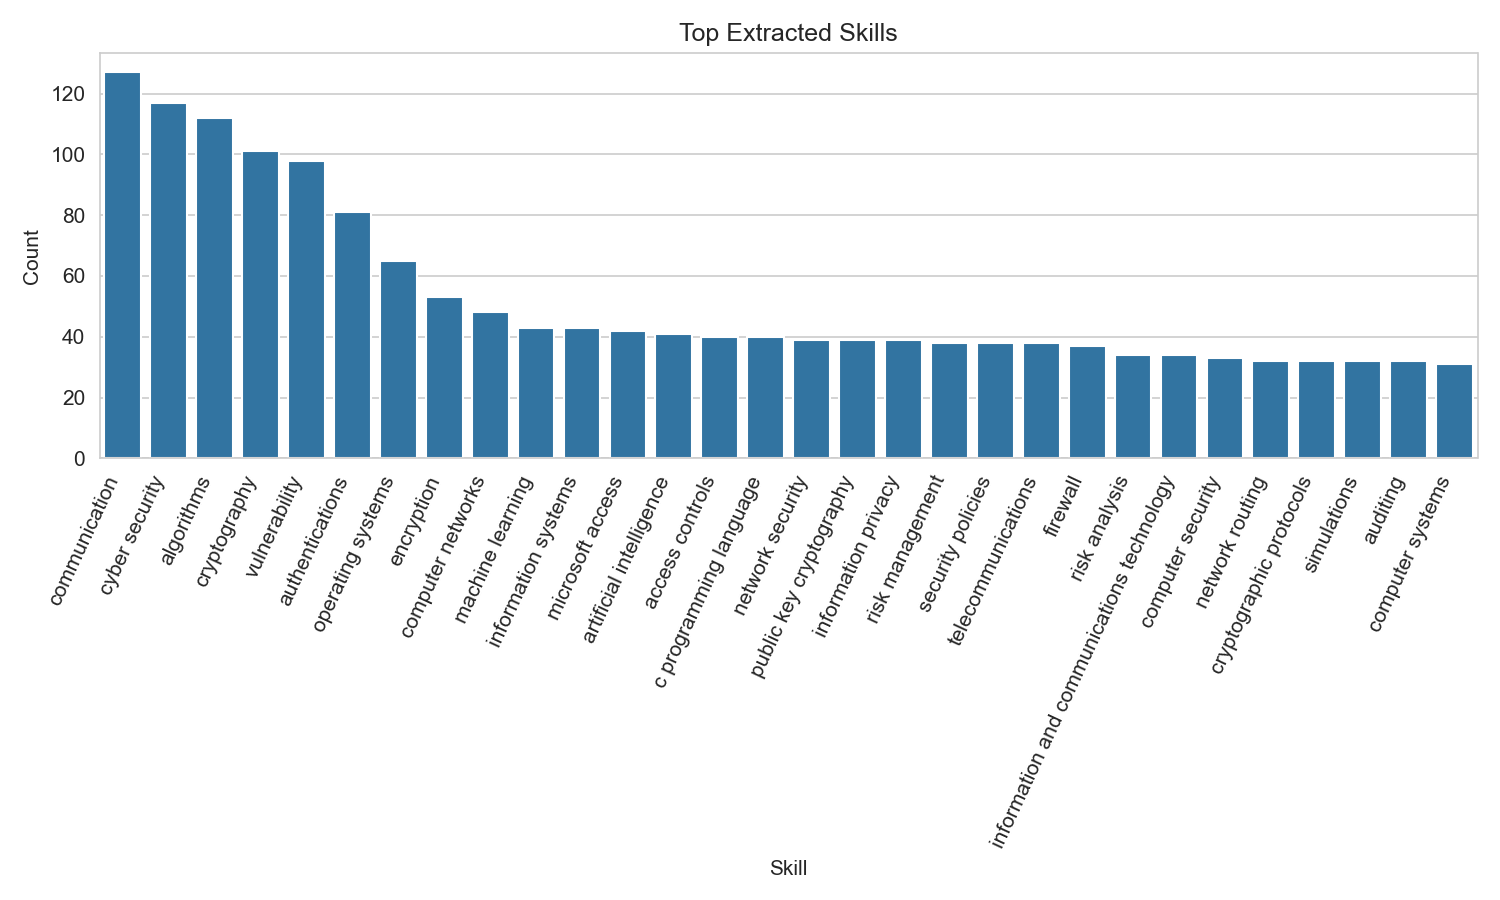

The data file committed next to this chart (first rows):
skill, count
communication, 127
cyber security, 117
algorithms, 112
cryptography, 101
vulnerability, 98
authentications, 81
operating systems, 65
encryption, 53
computer networks, 48
machine learning, 43
information systems, 43
microsoft access, 42
artificial intelligence, 41
access controls, 40
c programming language, 40
network security, 39
public key cryptography, 39
information privacy, 39
risk management, 38
security policies, 38
telecommunications, 38
firewall, 37
risk analysis, 34
information and communications technolog…, 34
computer security, 33
network routing, 32
cryptographic protocols, 32
simulations, 32
auditing, 32
computer systems, 31
study skills, 30
computer science, 30
web applications, 29
economics, 29
legislation, 29
digital signature, 28
internet of things iot, 28
cybercrime, 27
data analysis, 27
python programming language, 26
big data, 25
wireless communications, 25
penetration testing, 24
rsa cryptosystem, 24
transport layer security tls, 24
tcpip, 24
security systems, 23
microsoft teams, 22
resilience, 22
internet protocol security ip sec, 22
forensic sciences, 22
virtual private networks vpn, 21
java programming language, 21
file systems, 20
intrusion detection and prevention, 20
telecommunications networks, 20
virtualization, 20
application programming interface api, 20
software security, 19
hash functions, 19
... 40 more rows
